Dataset: SPBDD-Sugarcane-Pokkah-Boeng-Dataset (GitHub, Shukichi/SPBDD-Sugarcane-Pokkah-Boeng-Dataset). Classes: healthy, mild, moderate, severe.

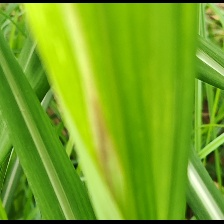
Label: mild

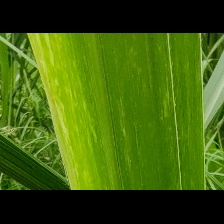
Label: mild

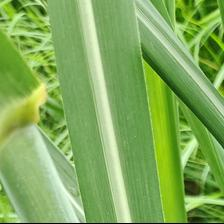
Label: healthy

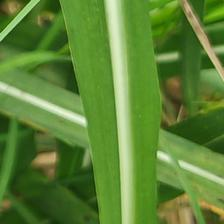
Label: healthy

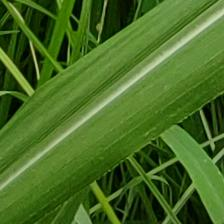
Label: healthy

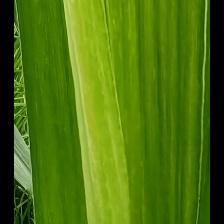
Label: mild
